Photos from the image-classification dataset "Number-guesser-with-CNN" in the GitHub repository kkd1215/Number-guesser-with-CNN. Its 10 classes are: eight, five, four, nine, one, seven, six, three, two, zero.

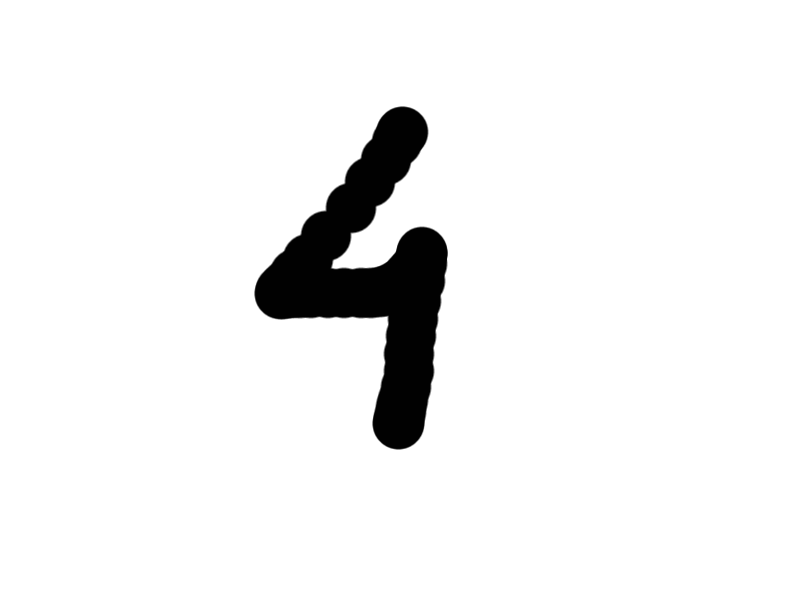
Label: four

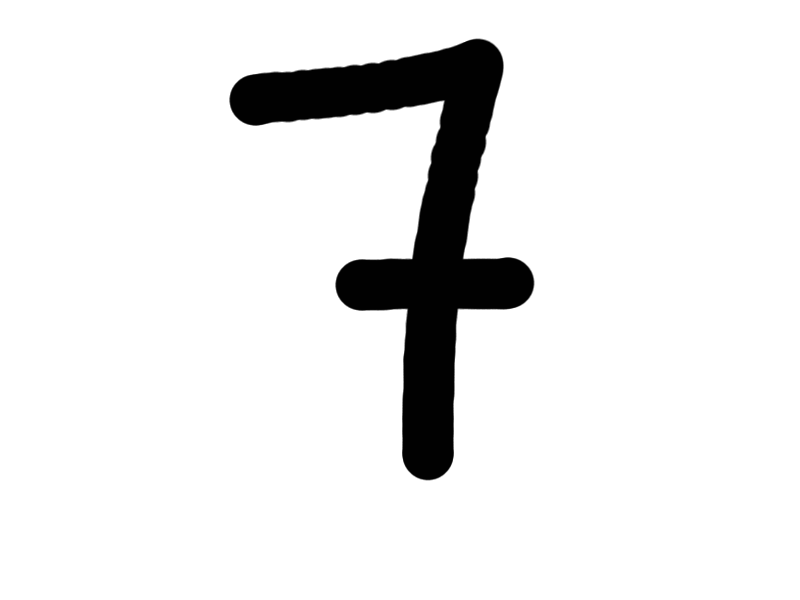
Label: seven

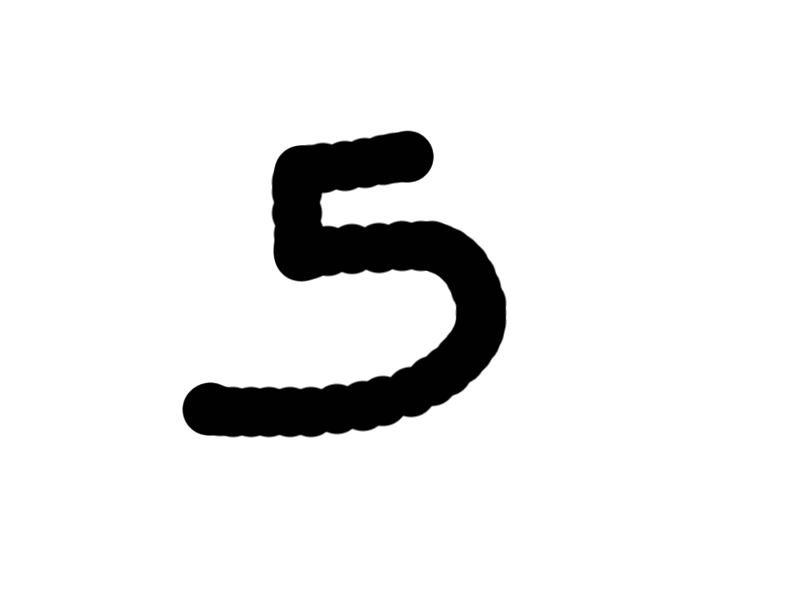
Label: five

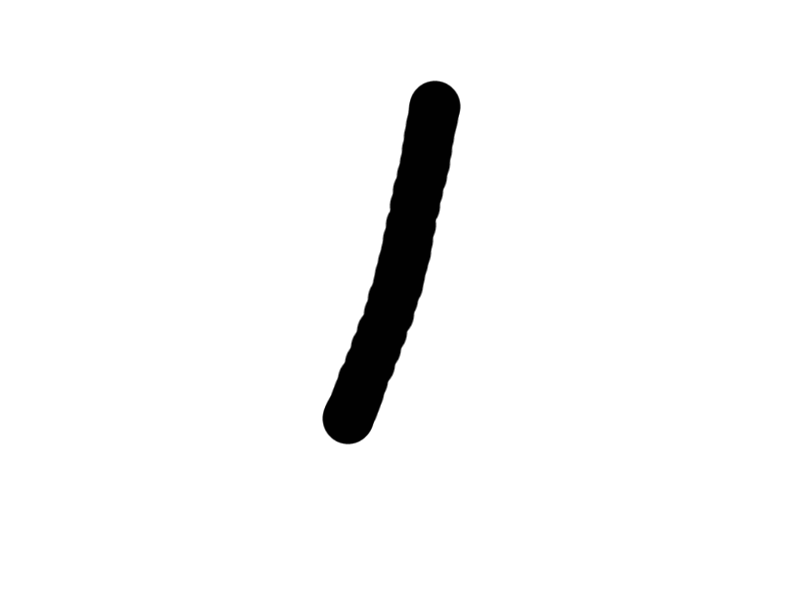
Label: one

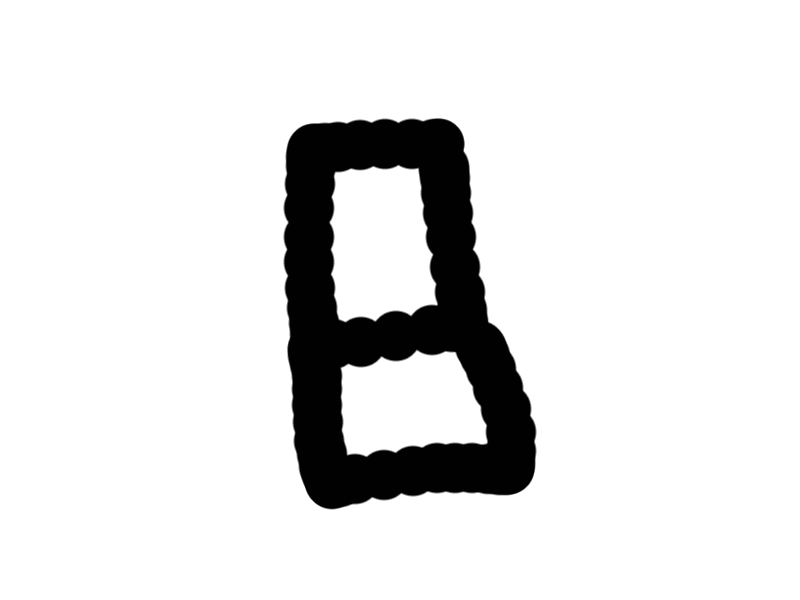
Label: eight

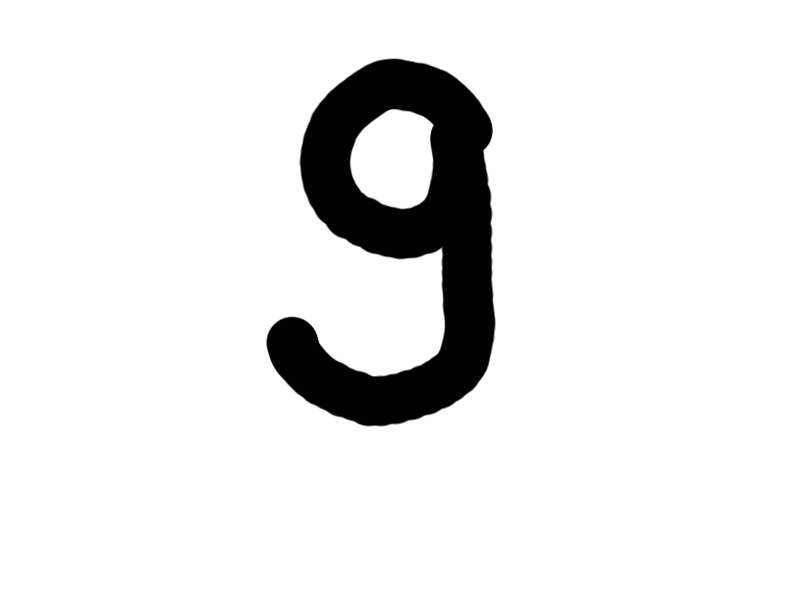
Label: nine
